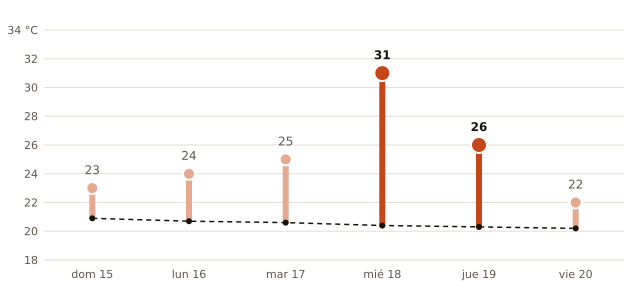

The table this chart was drawn from, first rows:
fecha, máxima_prevista_C, máxima_normal_1991_2020_C
2026-11-15, 23, 20.9
2026-11-16, 24, 20.7
2026-11-17, 25, 20.6
2026-11-18, 31, 20.4
2026-11-19, 26, 20.3
2026-11-20, 22, 20.2
